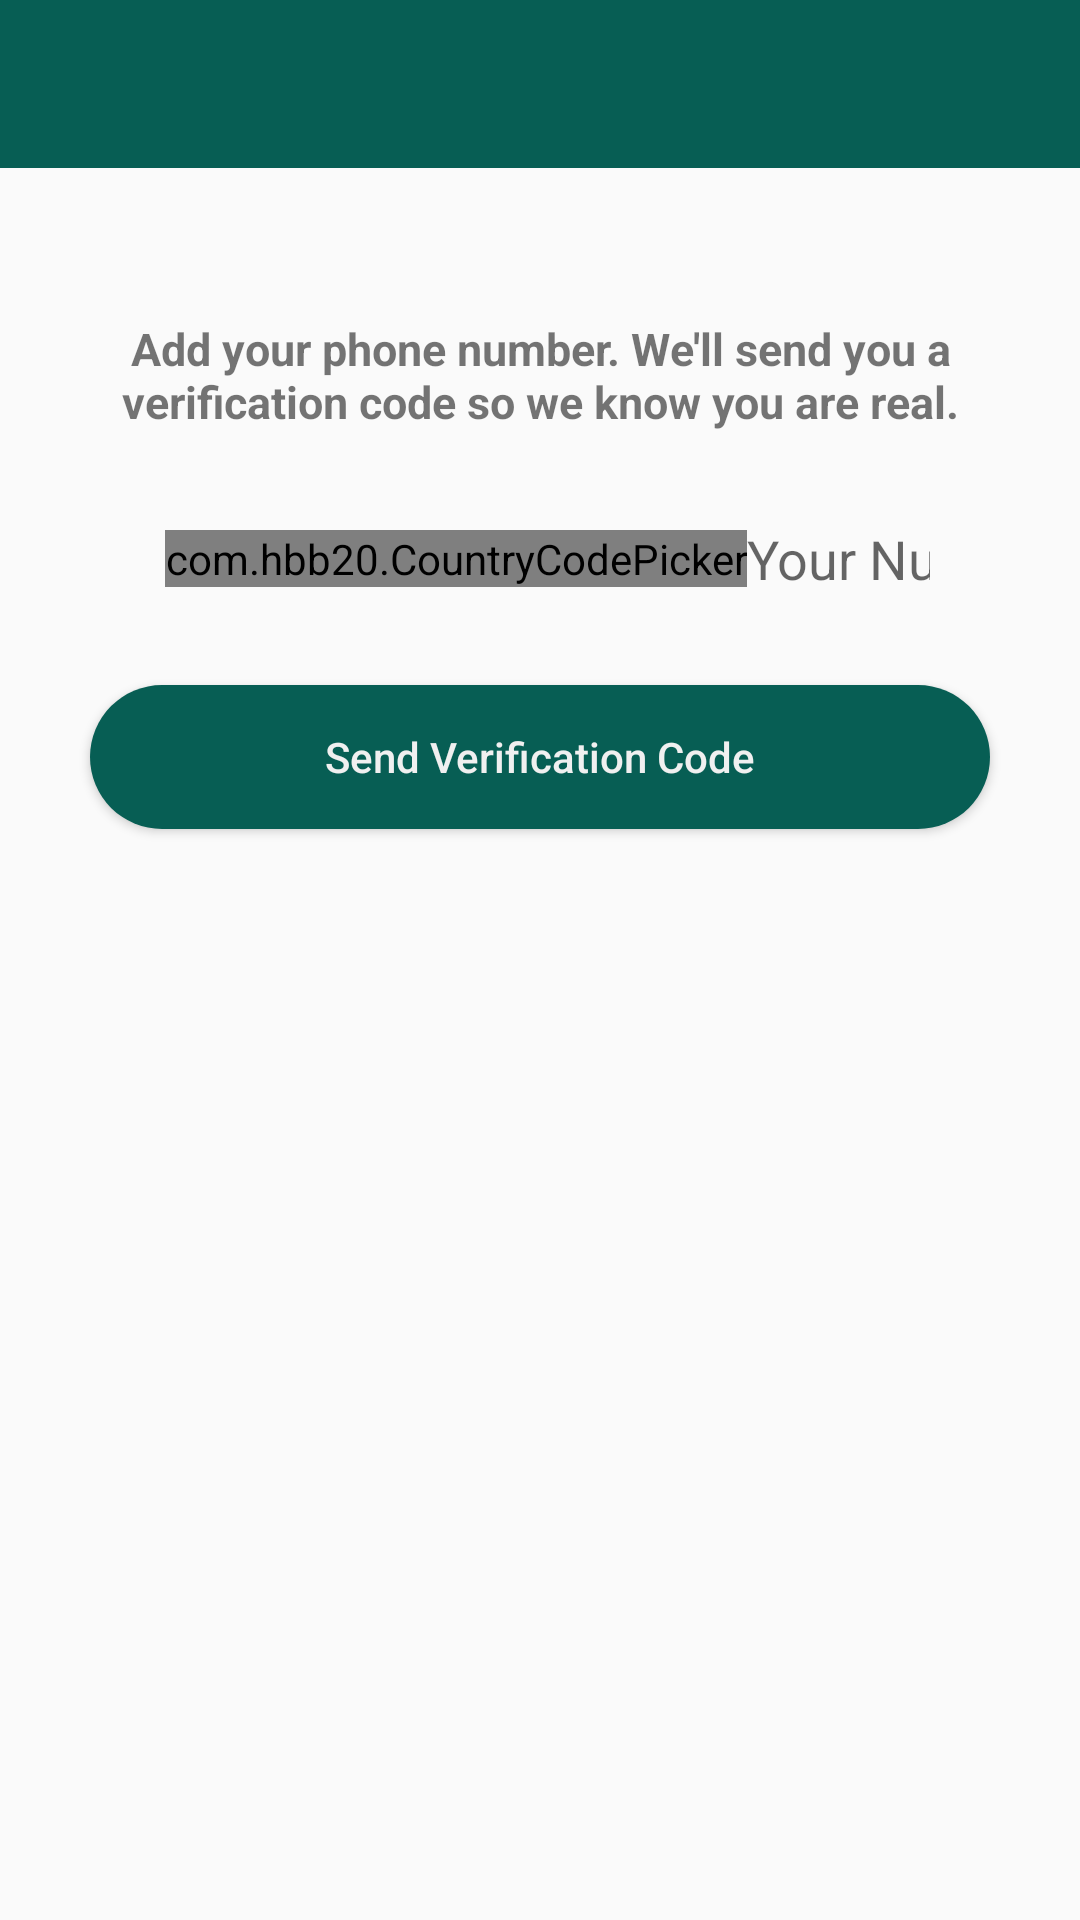

Write the Android layout XML for this screen, with the resource values it uses.
<!-- AndroidManifest.xml: application theme Theme.AppCompat.DayNight.NoActionBar -->
<!-- res/layout/activity_initialize_authentication.xml -->
<?xml version="1.0" encoding="utf-8"?>
<ScrollView xmlns:android="http://schemas.android.com/apk/res/android"
    xmlns:tools="http://schemas.android.com/tools"
    android:layout_width="match_parent"
    android:layout_height="match_parent"
    xmlns:app="http://schemas.android.com/apk/res-auto"
    android:overScrollMode="never"
    android:scrollbars="vertical"
    tools:context=".view.activities.InitializeAuthenticationActivity">

    <LinearLayout
        android:layout_width="match_parent"
        android:layout_height="wrap_content"
        android:gravity="center_horizontal"
        android:orientation="vertical">

        <include
            android:id="@+id/initialize_authentication_toolbar"
            layout="@layout/toolbar" />

        <TextView
            android:layout_width="wrap_content"
            android:layout_height="wrap_content"
            android:layout_marginTop="50dp"
            android:gravity="center"
            android:paddingStart="40dp"
            android:paddingEnd="40dp"
            android:text="@string/otp_text"
            android:textSize="15sp"
            android:textStyle="bold" />

        <LinearLayout
            android:layout_width="match_parent"
            android:layout_height="wrap_content"
            android:layout_marginTop="30dp"
            android:layout_marginStart="50dp"
            android:layout_marginEnd="50dp"
            android:background="@drawable/textfield_background"
            android:gravity="center"
            android:orientation="horizontal">

            <com.hbb20.CountryCodePicker
                android:id="@+id/ccp"
                android:layout_width="wrap_content"
                android:layout_height="wrap_content"
                app:ccp_textSize="@dimen/text_size_16"
                android:layout_marginLeft="5dp"
                app:ccp_defaultNameCode="UG" />

            <EditText
                android:id="@+id/phone_number_to_authenticate"
                android:layout_width="0dp"
                android:layout_height="wrap_content"
                android:layout_weight="1"
                android:background="@android:color/transparent"
                android:hint="Your Number"
                android:inputType="phone"
                android:singleLine="true" />
        </LinearLayout>
        
        <FrameLayout
            android:layout_width="match_parent"
            android:layout_height="wrap_content">

            <Button
                android:id="@+id/send_otp_button"
                android:layout_width="match_parent"
                android:layout_height="wrap_content"
                android:layout_margin="30dp"
                android:background="@drawable/background_button"
                android:text="@string/send_otp"
                android:textAllCaps="false"
                android:textColor="@color/colorWhite"
                android:textStyle="normal" />

            <ProgressBar
                android:id="@+id/progress_bar"
                android:layout_width="40dp"
                android:layout_height="40dp"
                android:layout_gravity="center"
                android:visibility="gone" />
        </FrameLayout>

    </LinearLayout>


</ScrollView>
<!-- res/layout/toolbar.xml (included above) -->
<?xml version="1.0" encoding="utf-8"?>
<androidx.appcompat.widget.Toolbar xmlns:android="http://schemas.android.com/apk/res/android"
    xmlns:app="http://schemas.android.com/apk/res-auto"
    android:id="@+id/my_toolbar"
    android:layout_width="match_parent"
    android:layout_height="?attr/actionBarSize"
    android:background="@color/colorPrimary"
    app:titleTextColor="@color/colorWhite"
    >
</androidx.appcompat.widget.Toolbar>
<!-- resources referenced by this layout -->
<resources>
  <color name="colorPrimary">#075E54</color>
  <color name="colorWhite">#F0F0F0</color>
  <dimen name="text_size_16">16sp</dimen>
  <!-- drawable background_button (drawable) -->
  <?xml version="1.0" encoding="utf-8"?>
  <shape xmlns:android="http://schemas.android.com/apk/res/android"
      android:shape="rectangle">
  
      <solid android:color="@color/colorPrimary"></solid>
      <corners android:radius="30dp"></corners>
  
  </shape>
  <string name="otp_text">Add your phone number. We\'ll send you a verification code so we know you are real.</string>
  <string name="send_otp">Send Verification Code</string>
</resources>
